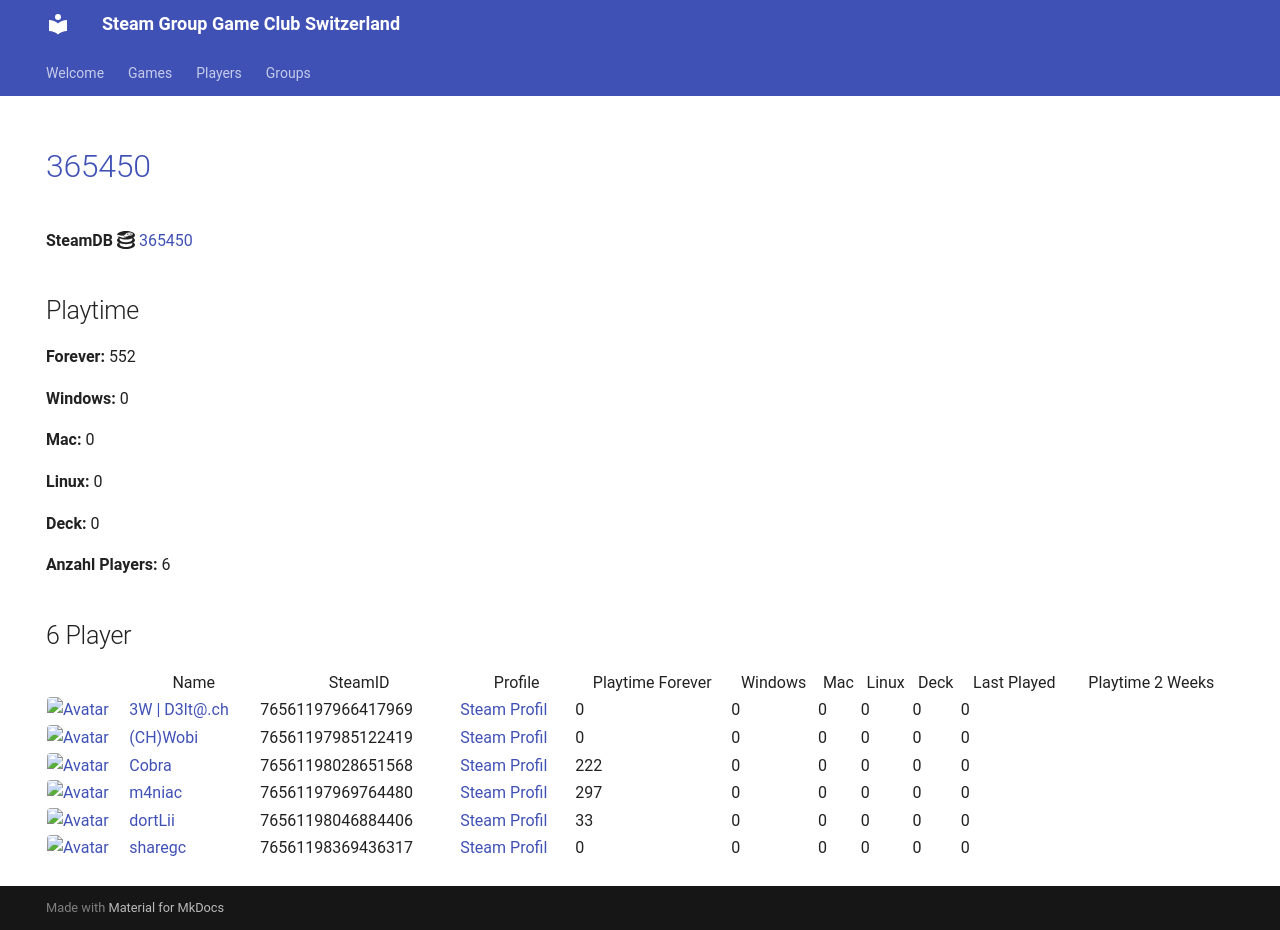

repository: Game-Club-Switzerland/steam.gameclub.ch · page: game/365450/index.html · generator: mkdocs

---
hide:
  - navigation
  - toc
---
# <a href="https://store.steampowered.com/app/365450">365450</a>

**SteamDB :simple-steamdb:** <a href="https://steamdb.info/app/365450">365450</a>

## Playtime

**Forever:** 552

**Windows:** 0

**Mac:** 0

**Linux:** 0

**Deck:** 0

**Anzahl Players:** 6
## 6 Player

<table id="charts-table" class="display" style="width:100%">
            <thead>
                <tr>
                    <th></th>
                    <th>Name</th>
                    <th>SteamID</th>
                    <th>Profile</th>
                    <th>Playtime Forever</th>
                    <th>Windows</th>
                    <th>Mac</th>
                    <th>Linux</th>
                    <th>Deck</th>
                    <th>Last Played</th>
                    <th>Playtime 2 Weeks</th>
                </tr>
            </thead>
            <tbody>
        <tr>
<td><a href="/player/76561197966417969" target="_blank" title="3W | D3lt@.ch"><img src="https://avatars.steamstatic.com/363ea361fc7ff2a14a2a780a5e15e66cee03e434_full.jpg" alt="Avatar" style="width:48px;height:48px;border-radius:4px;"></a></td><td><a href="/player/76561197966417969" target="_blank" title="3W | D3lt@.ch">3W | D3lt@.ch</a></td><td>76561197966417969</td><td><a href="https://steamcommunity.com/id/3wd3lta/" target="_blank">Steam Profil</a></td><td>0</td><td>0</td><td>0</td><td>0</td><td>0</td><td>0</td><td></td></tr>
<tr>
<td><a href="/player/76561197985122419" target="_blank" title="(CH)Wobi"><img src="https://avatars.steamstatic.com/d54bb79ee87c2fb8393656d125a3ddd8eceb38ab_full.jpg" alt="Avatar" style="width:48px;height:48px;border-radius:4px;"></a></td><td><a href="/player/76561197985122419" target="_blank" title="(CH)Wobi">(CH)Wobi</a></td><td>76561197985122419</td><td><a href="https://steamcommunity.com/id/4wobi/" target="_blank">Steam Profil</a></td><td>0</td><td>0</td><td>0</td><td>0</td><td>0</td><td>0</td><td></td></tr>
<tr>
<td><a href="/player/76561198028651568" target="_blank" title="Cobra"><img src="https://avatars.steamstatic.com/3c5fb53c689fc5ff3c994f355a8a96a9ab9fca33_full.jpg" alt="Avatar" style="width:48px;height:48px;border-radius:4px;"></a></td><td><a href="/player/76561198028651568" target="_blank" title="Cobra">Cobra</a></td><td>76561198028651568</td><td><a href="https://steamcommunity.com/id/MasterCobra/" target="_blank">Steam Profil</a></td><td>222</td><td>0</td><td>0</td><td>0</td><td>0</td><td>0</td><td></td></tr>
<tr>
<td><a href="/player/76561198046884406" target="_blank" title="dortLii"><img src="https://avatars.steamstatic.com/590ad64cb45408ba7fbcff9c04381c55886614e0_full.jpg" alt="Avatar" style="width:48px;height:48px;border-radius:4px;"></a></td><td><a href="/player/76561198046884406" target="_blank" title="dortLii">dortLii</a></td><td>76561198046884406</td><td><a href="https://steamcommunity.com/profiles/76561198046884406/" target="_blank">Steam Profil</a></td><td>33</td><td>0</td><td>0</td><td>0</td><td>0</td><td>0</td><td></td></tr>
<tr>
<td><a href="/player/76561197969764480" target="_blank" title="m4niac"><img src="https://avatars.steamstatic.com/7d4a07b7909b83ce6e61db85a98ab4e315c3e6b2_full.jpg" alt="Avatar" style="width:48px;height:48px;border-radius:4px;"></a></td><td><a href="/player/76561197969764480" target="_blank" title="m4niac">m4niac</a></td><td>76561197969764480</td><td><a href="https://steamcommunity.com/profiles/76561197969764480/" target="_blank">Steam Profil</a></td><td>297</td><td>0</td><td>0</td><td>0</td><td>0</td><td>0</td><td></td></tr>
<tr>
<td><a href="/player/76561198369436317" target="_blank" title="sharegc"><img src="https://avatars.steamstatic.com/4b6a981698f8bca38682c48e3b75a2e012c626ab_full.jpg" alt="Avatar" style="width:48px;height:48px;border-radius:4px;"></a></td><td><a href="/player/76561198369436317" target="_blank" title="sharegc">sharegc</a></td><td>76561198369436317</td><td><a href="https://steamcommunity.com/id/sharegc/" target="_blank">Steam Profil</a></td><td>0</td><td>0</td><td>0</td><td>0</td><td>0</td><td>0</td><td></td></tr>
</tbody>
</table>
